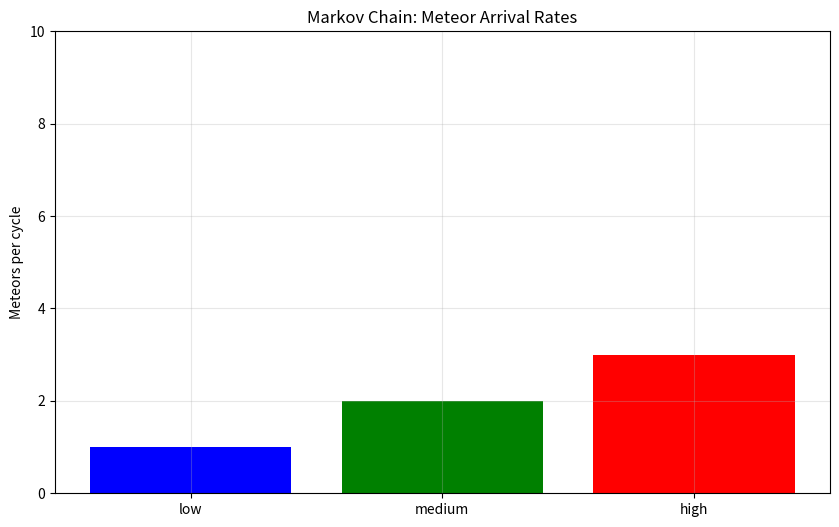

This figure's Python source: (Note: this script raises an exception after producing the figure.)
import matplotlib.pyplot as plt
import numpy as np
import scipy.stats as stats
from datetime import datetime, timedelta

# Configuration
prediction_window = 10
confidence_level = 0.95
window_size = 10

# Generate time points
base_time = datetime.now()
time_points = [base_time + timedelta(minutes=i) for i in range(50)]
future_times = [base_time + timedelta(minutes=i) for i in range(50, 50 + prediction_window)]

# Generate synthetic data
np.random.seed(42)  # For reproducibility
meteor_rate = {"low": 1, "medium": 2, "high": 3}
region_meteor_counts = np.random.poisson(2, 50)
observed_meteors = np.random.poisson(2, 25)

# Calculate predictions and confidence intervals
moving_avg = np.mean(region_meteor_counts[-window_size:])
std_dev = np.std(region_meteor_counts[-window_size:])
z_score = stats.norm.ppf((1 + confidence_level) / 2)
margin = z_score * std_dev / np.sqrt(window_size)

future_predictions = np.random.normal(moving_avg, std_dev, prediction_window)
lower_bound = future_predictions - margin
upper_bound = future_predictions + margin

# Markov Chain Plot
plt.figure(figsize=(10, 6))
plt.bar(meteor_rate.keys(), [meteor_rate[s] for s in meteor_rate.keys()], color=["blue", "green", "red"])
plt.title("Markov Chain: Meteor Arrival Rates")
plt.ylabel("Meteors per cycle")
plt.ylim(0, 10)
plt.grid(True, alpha=0.3)
plt.savefig("static/markov.png", dpi=300, bbox_inches='tight')
plt.close()

# Region Count Plot with Predictions
plt.figure(figsize=(12, 6))
plt.plot(time_points, region_meteor_counts, 'b-', label="Observed Meteors", linewidth=2)
plt.plot(future_times, future_predictions, 'r--', label="Predictions", linewidth=2)
plt.fill_between(future_times, lower_bound, upper_bound, color='r', alpha=0.2, label="95% Confidence Interval")
plt.title("Meteors in Region Over Time with Predictions")
plt.xlabel("Time")
plt.ylabel("Count")
plt.legend()
plt.grid(True, alpha=0.3)
plt.xticks(rotation=45)
plt.tight_layout()
plt.savefig("static/region_count.png", dpi=300, bbox_inches='tight')
plt.close()

# Bayesian Posterior Plot
alpha_prior, beta_prior = 2, 1
alpha_post = alpha_prior + sum(observed_meteors)
beta_post = beta_prior + len(observed_meteors)

x_vals = np.linspace(0, 10, 200)
y_vals = stats.gamma.pdf(x_vals, alpha_post, scale=1 / beta_post)

plt.figure(figsize=(10, 6))
plt.plot(x_vals, y_vals, label=f"Posterior α={alpha_post:.2f}, β={beta_post:.2f}", color="purple", linewidth=2)
plt.axvline(x=moving_avg, color='r', linestyle='--', label=f'Current Rate: {moving_avg:.2f}')
plt.title("Bayesian Inference: Posterior Distribution")
plt.xlabel("λ (Meteor Rate)")
plt.ylabel("Density")
plt.legend()
plt.grid(True, alpha=0.3)
plt.savefig("static/posterior.png", dpi=300, bbox_inches='tight')
plt.close()

# Additional Statistics Plot
plt.figure(figsize=(10, 6))
plt.boxplot([region_meteor_counts, future_predictions], 
           labels=['Historical', 'Predicted'],
           patch_artist=True)
plt.title("Distribution Comparison: Historical vs Predicted Meteors")
plt.ylabel("Count")
plt.grid(True, alpha=0.3)
plt.savefig("static/statistics.png", dpi=300, bbox_inches='tight')
plt.close()
